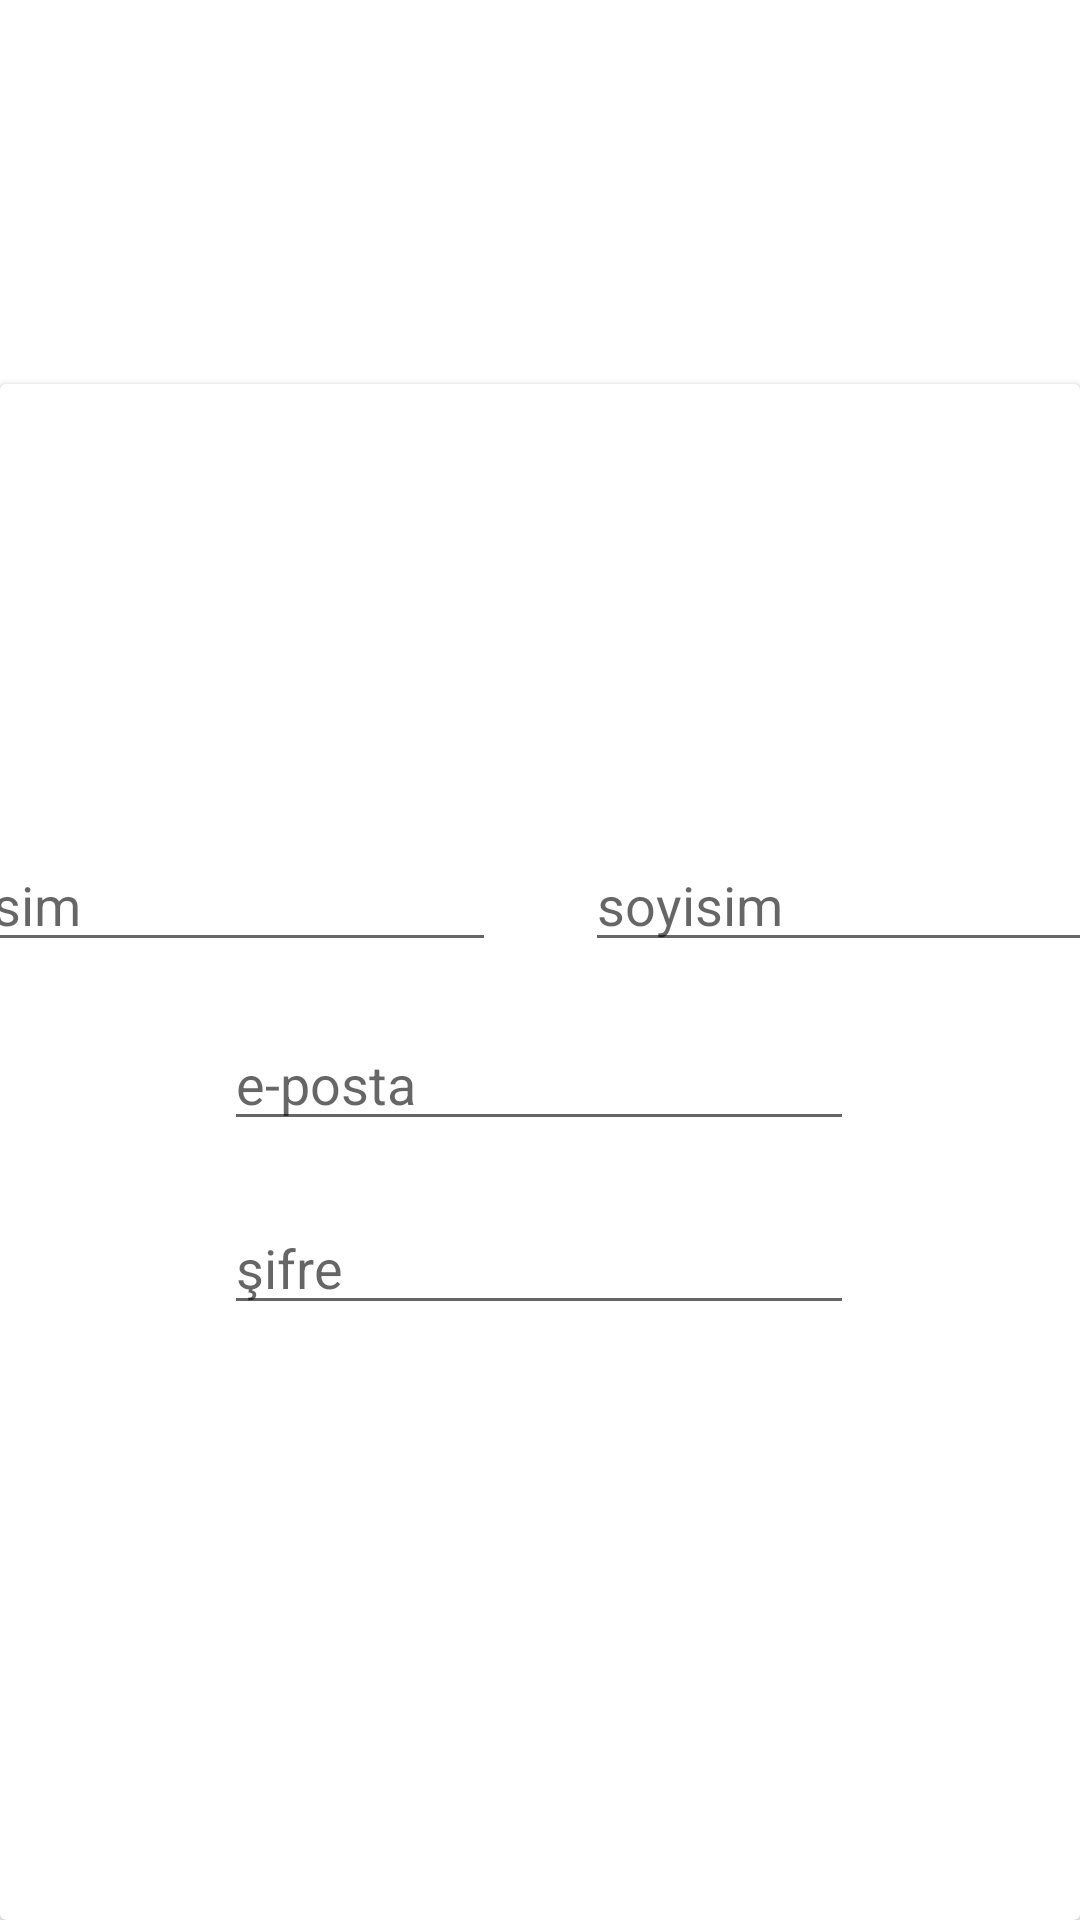

Here is an Android app screen rendered from its layout file. Give the layout XML and the strings, colors and styles it references.
<!-- AndroidManifest.xml: application theme Theme.Bitirme_projem2 -->
<!-- res/layout/layout_signup.xml -->
<?xml version="1.0" encoding="utf-8"?>
<androidx.constraintlayout.widget.ConstraintLayout xmlns:android="http://schemas.android.com/apk/res/android"
    xmlns:app="http://schemas.android.com/apk/res-auto"
    xmlns:tools="http://schemas.android.com/tools"
    android:layout_width="match_parent"
    android:layout_height="match_parent">

    <androidx.cardview.widget.CardView
        android:id="@+id/cardView2"
        android:layout_width="0dp"
        android:layout_height="0dp"
        app:layout_constraintBottom_toBottomOf="parent"
        app:layout_constraintEnd_toEndOf="parent"
        app:layout_constraintStart_toStartOf="parent"
        app:layout_constraintTop_toTopOf="@id/guideline2"
        app:layout_constraintVertical_bias="0.0">

        <androidx.constraintlayout.widget.ConstraintLayout
            android:layout_width="match_parent"
            android:layout_height="match_parent">

            <EditText
                android:id="@+id/signUp_secondName"
                android:layout_width="176dp"
                android:layout_height="36dp"
                android:ems="10"
                android:hint="soyisim"
                android:inputType="text"
                app:layout_constraintBottom_toBottomOf="parent"
                app:layout_constraintEnd_toEndOf="parent"
                app:layout_constraintStart_toEndOf="@+id/signUp_name"
                app:layout_constraintTop_toTopOf="parent"
                app:layout_constraintVertical_bias="0.329" />

            <EditText
                android:id="@+id/signUp_name"
                android:layout_width="176dp"
                android:layout_height="36dp"
                android:layout_marginEnd="30dp"
                android:ems="10"
                android:hint="isim"
                android:inputType="text"
                app:layout_constraintBottom_toBottomOf="parent"
                app:layout_constraintEnd_toStartOf="@+id/signUp_secondName"
                app:layout_constraintStart_toStartOf="parent"
                app:layout_constraintTop_toTopOf="parent"
                app:layout_constraintVertical_bias="0.329" />

            <Button
                android:id="@+id/button_signUp"
                android:layout_width="wrap_content"
                android:layout_height="wrap_content"
                android:layout_marginTop="20dp"
                android:layout_marginBottom="268dp"
                android:text="üye ol"
                app:layout_constraintBottom_toBottomOf="parent"
                app:layout_constraintEnd_toEndOf="parent"
                app:layout_constraintHorizontal_bias="0.498"
                app:layout_constraintStart_toStartOf="parent"
                app:layout_constraintTop_toBottomOf="@+id/signUp_password"
                app:layout_constraintVertical_bias="0.0" />

            <EditText
                android:id="@+id/signUp_mail"
                android:layout_width="wrap_content"
                android:layout_height="wrap_content"
                android:ems="10"
                android:hint="e-posta"
                android:inputType="text"
                app:layout_constraintBottom_toBottomOf="parent"
                app:layout_constraintEnd_toEndOf="parent"
                app:layout_constraintHorizontal_bias="0.497"
                app:layout_constraintStart_toStartOf="parent"
                app:layout_constraintTop_toTopOf="parent"
                app:layout_constraintVertical_bias="0.448" />

            <EditText
                android:id="@+id/signUp_password"
                android:layout_width="wrap_content"
                android:layout_height="wrap_content"
                android:layout_marginTop="20dp"
                android:contextClickable="false"
                android:ems="10"
                android:hint="şifre"
                android:inputType="textPassword"
                android:visibility="visible"
                app:layout_constraintBottom_toBottomOf="parent"
                app:layout_constraintEnd_toEndOf="parent"
                app:layout_constraintHorizontal_bias="0.497"
                app:layout_constraintStart_toStartOf="parent"
                app:layout_constraintTop_toBottomOf="@+id/signUp_mail"
                app:layout_constraintVertical_bias="0.0" />

        </androidx.constraintlayout.widget.ConstraintLayout>

    </androidx.cardview.widget.CardView>

    <Button
        android:id="@+id/button_geri_signUp"
        android:layout_width="wrap_content"
        android:layout_height="wrap_content"
        android:layout_marginStart="10dp"
        android:layout_marginTop="10dp"
        android:layout_marginEnd="297dp"
        android:layout_marginBottom="199dp"
        android:text="geri dön"
        app:layout_constraintBottom_toTopOf="@+id/cardView2"
        app:layout_constraintEnd_toEndOf="parent"
        app:layout_constraintStart_toStartOf="parent"
        app:layout_constraintTop_toTopOf="parent" />

    <androidx.constraintlayout.widget.Guideline
        android:id="@+id/guideline2"
        android:layout_width="wrap_content"
        android:layout_height="wrap_content"
        android:layout_marginTop="257dp"
        android:layout_marginEnd="411dp"
        android:layout_marginBottom="474dp"
        android:orientation="horizontal"
        app:layout_constraintBottom_toBottomOf="parent"
        app:layout_constraintEnd_toEndOf="parent"
        app:layout_constraintGuide_percent="0.20"
        app:layout_constraintStart_toStartOf="parent"
        app:layout_constraintTop_toTopOf="parent" />

</androidx.constraintlayout.widget.ConstraintLayout>
<!-- resources referenced by this layout -->
<resources>
  <style name="Theme.Bitirme_projem2" parent="Theme.MaterialComponents.DayNight.DarkActionBar">
          
          <item name="colorPrimary">@color/purple_500</item>
          <item name="colorPrimaryVariant">@color/purple_700</item>
          <item name="colorOnPrimary">@color/white</item>
          
          <item name="colorSecondary">@color/teal_200</item>
          <item name="colorSecondaryVariant">@color/teal_700</item>
          <item name="colorOnSecondary">@color/black</item>
          
          <item name="android:statusBarColor">?attr/colorPrimaryVariant</item>
          
      </style>
  <!-- not gathered from this repository: default colours our renderer supplied (Android Studio template values) -->
  <color name="purple_500">#FF6200EE</color>
  <color name="purple_700">#FF3700B3</color>
  <color name="teal_200">#FF03DAC5</color>
  <color name="teal_700">#FF018786</color>
  <color name="black">#FF000000</color>
  <color name="white">#FFFFFFFF</color>
</resources>
